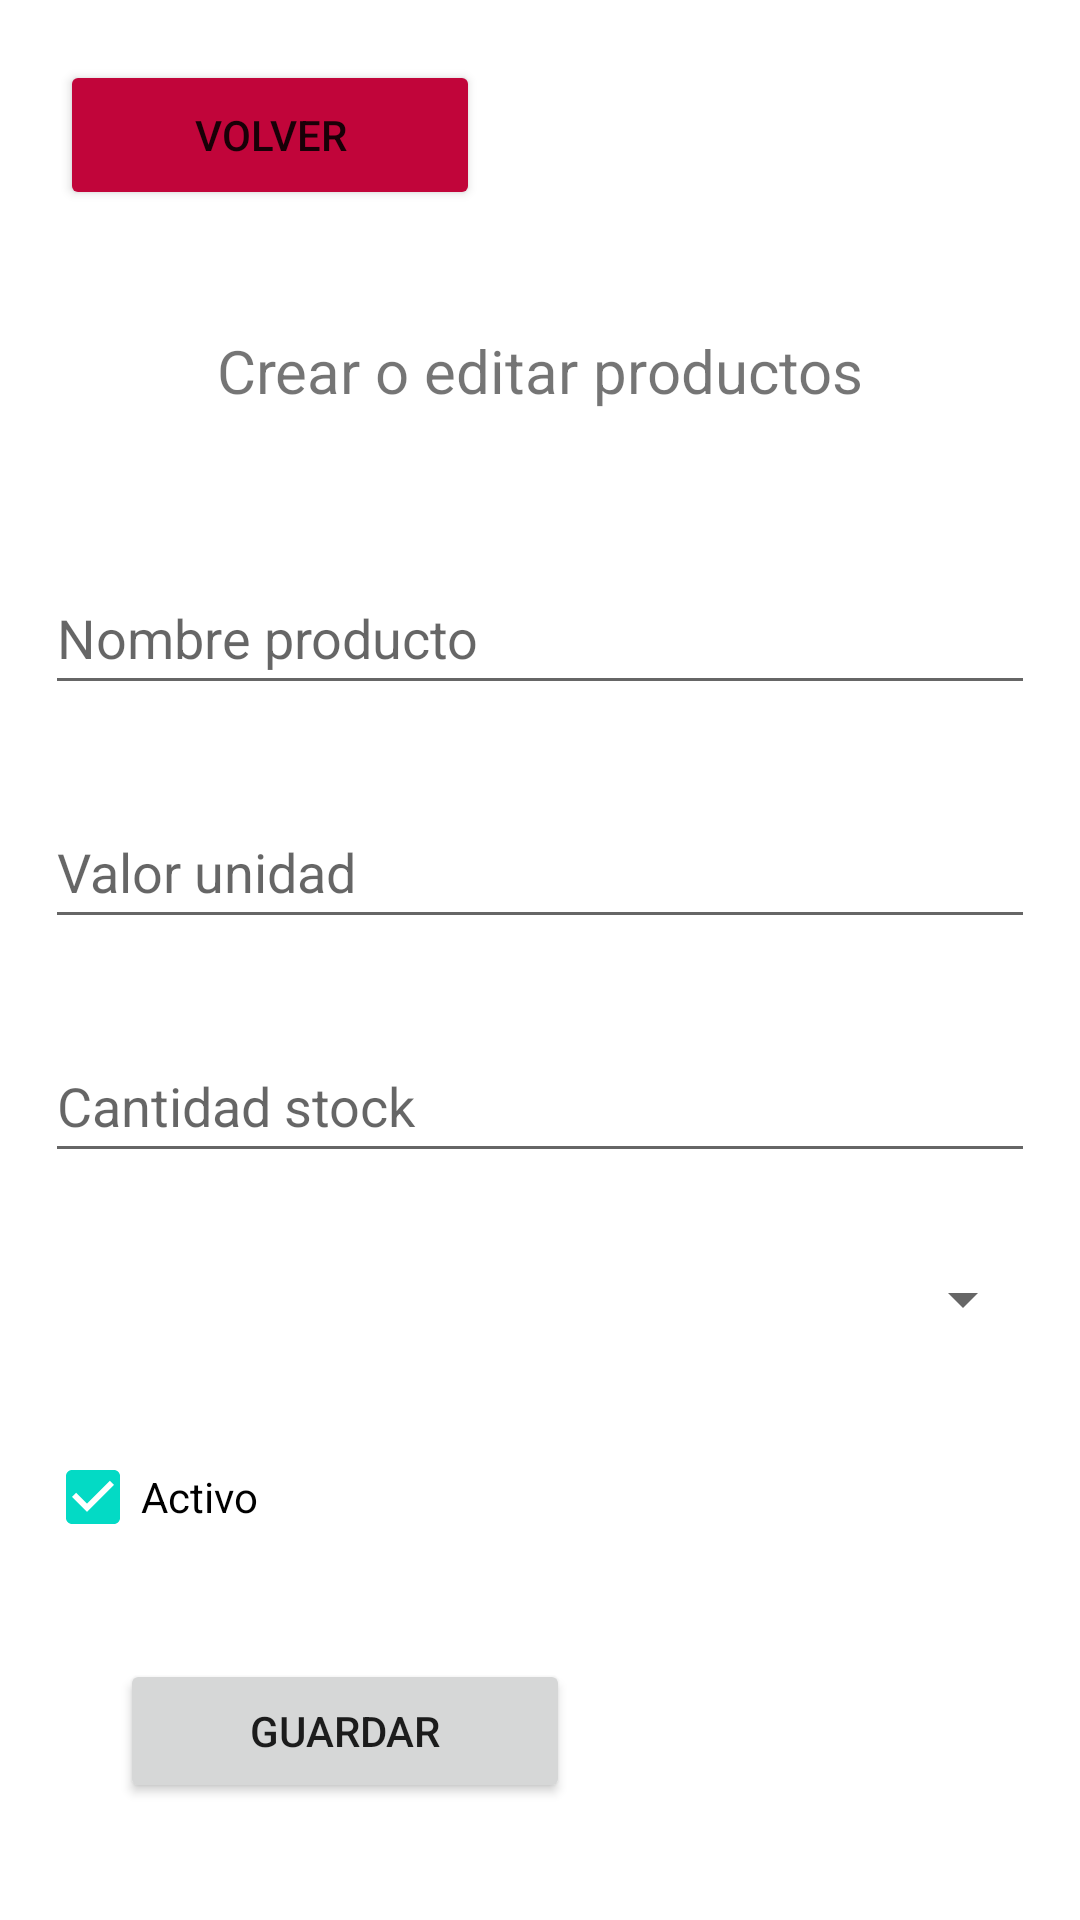

Here is an Android app screen rendered from its layout file. Give the layout XML and the strings, colors and styles it references.
<!-- AndroidManifest.xml: application theme Theme.STOCKTAKINGTECH -->
<!-- res/layout/activity_productos.xml -->
<?xml version="1.0" encoding="utf-8"?>
<LinearLayout xmlns:android="http://schemas.android.com/apk/res/android"
    xmlns:app="http://schemas.android.com/apk/res-auto"
    xmlns:tools="http://schemas.android.com/tools"
    android:layout_width="match_parent"
    android:layout_height="match_parent"
    android:orientation="vertical"
    tools:context=".View.Productos">

    <Button
        android:id="@+id/btnVolverProductoALstProducto"
        android:layout_width="140dp"
        android:layout_height="50dp"
        android:layout_margin="20dp"
        android:backgroundTint="@color/red_delete"
        android:text="Volver"
        app:icon="@android:drawable/ic_menu_revert"></Button>

    <TextView
        android:id="@+id/textView9"
        android:layout_width="match_parent"
        android:layout_height="wrap_content"
        android:layout_margin="20sp"
        android:text="Crear o editar productos"
        android:textAlignment="center"
        android:textAllCaps="false"
        android:textSize="20sp" />

    <EditText
        android:id="@+id/txtNombreProducto"
        android:layout_width="match_parent"
        android:layout_height="wrap_content"
        android:layout_marginLeft="15dp"
        android:layout_marginTop="30dp"
        android:layout_marginRight="15dp"
        android:ems="10"
        android:hint="Nombre producto"
        android:inputType="textPersonName"
        android:minHeight="48dp" />

    <EditText
        android:id="@+id/txtValorUnidad"
        android:layout_width="match_parent"
        android:layout_height="wrap_content"
        android:layout_marginLeft="15dp"
        android:layout_marginTop="30dp"
        android:layout_marginRight="15dp"
        android:ems="10"
        android:hint="Valor unidad"
        android:inputType="number"
        android:minHeight="48dp"/>

    <EditText
        android:id="@+id/txtCantidadProducto"
        android:layout_width="match_parent"
        android:layout_height="wrap_content"
        android:layout_marginLeft="15dp"
        android:layout_marginTop="30dp"
        android:layout_marginRight="15dp"
        android:ems="10"
        android:hint="Cantidad stock"
        android:inputType="number"
        android:minHeight="48dp" />

    <Spinner
        android:id="@+id/spinnerDistribuidores"
        android:layout_width="match_parent"
        android:layout_height="wrap_content"
        android:layout_marginLeft="15dp"
        android:layout_marginTop="30dp"
        android:layout_marginRight="15dp"/>


    <CheckBox
        android:id="@+id/chkActivoProducto"
        android:layout_width="match_parent"
        android:layout_height="wrap_content"
        android:layout_marginLeft="15dp"
        android:layout_marginTop="30dp"
        android:layout_marginRight="15dp"
        android:checked="true"
        android:text="Activo" />

    <LinearLayout
        android:layout_width="wrap_content"
        android:layout_height="match_parent"
        android:orientation="horizontal">

        <Button
            android:id="@+id/btnGuardarProducto"
            android:layout_width="150dp"
            android:layout_height="wrap_content"
            android:layout_marginLeft="40dp"
            android:layout_marginTop="30dp"
            android:layout_marginRight="15dp"
            android:text="Guardar" />

        <Button
            android:id="@+id/btnEliminarProducto"
            android:layout_width="150dp"
            android:layout_height="wrap_content"
            android:layout_marginLeft="15dp"
            android:layout_marginTop="23dp"
            android:layout_marginRight="15dp"
            android:backgroundTint="@color/red_delete"
            android:text="Borrar producto"
            android:visibility="invisible"/>

    </LinearLayout>



</LinearLayout>
<!-- resources referenced by this layout -->
<resources>
  <color name="red_delete">#C1053A</color>
  <style name="Theme.STOCKTAKINGTECH" parent="Theme.MaterialComponents.DayNight.NoActionBar">
          
          <item name="colorPrimary">@color/purple_500</item>
          <item name="colorPrimaryVariant">@color/purple_700</item>
          <item name="colorOnPrimary">@color/white</item>
          
          <item name="colorSecondary">@color/teal_200</item>
          <item name="colorSecondaryVariant">@color/teal_700</item>
          <item name="colorOnSecondary">@color/black</item>
          
          <item name="android:statusBarColor" tools:targetApi="l">?attr/colorPrimaryVariant</item>
          
      </style>
  <color name="purple_500">#FF6200EE</color>
  <color name="purple_700">#FF3700B3</color>
  <color name="white">#FFFFFFFF</color>
  <color name="teal_200">#FF03DAC5</color>
  <color name="teal_700">#FF018786</color>
  <color name="black">#FF000000</color>
</resources>
